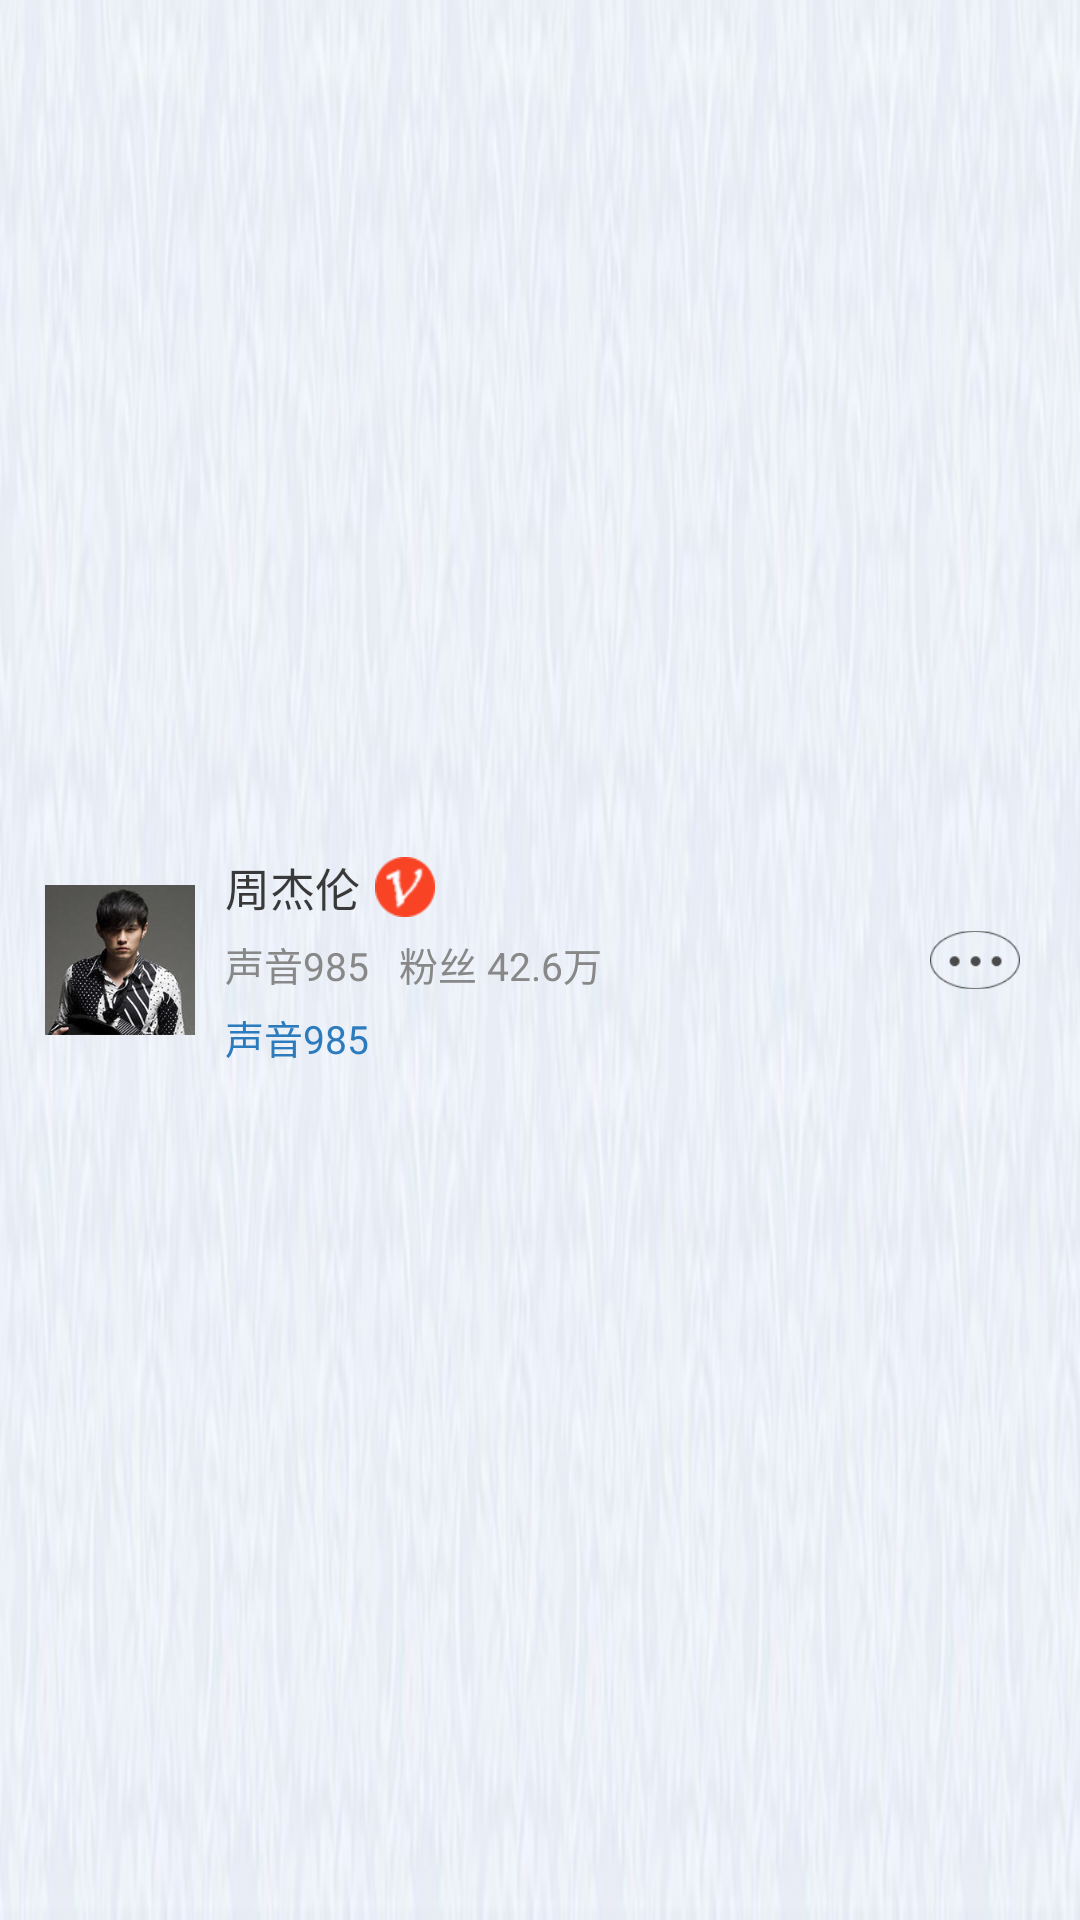

Produce the Android XML layout that renders to this screen, including the resource entries it uses.
<!-- AndroidManifest.xml: application theme hask_title_bar -->
<!-- res/layout/guanzhu_item.xml -->
<LinearLayout xmlns:android="http://schemas.android.com/apk/res/android"
    xmlns:tools="http://schemas.android.com/tools"
    android:layout_width="wrap_content"
    android:layout_height="wrap_content"
    android:gravity="center"
    android:orientation="horizontal"
    android:paddingLeft="15dip" 
    android:background="@drawable/item_bg">

    <RelativeLayout
        android:layout_width="match_parent"
        android:layout_height="90dip" 
        >

        <LinearLayout
            android:layout_width="match_parent"
            android:layout_height="match_parent" >

            <ImageView
               android:id="@+id/iv_head"
                android:layout_width="50dip"
                android:layout_height="50dip"
                android:src="@drawable/zhoujielu"
                android:layout_gravity="center_vertical" />

            <LinearLayout
                android:layout_width="match_parent"
                android:layout_height="match_parent"
                android:layout_marginLeft="10dip"
                android:gravity="center_vertical"
                android:orientation="vertical" >

                <LinearLayout
                    android:layout_width="wrap_content"
                    android:layout_height="wrap_content"
                    android:gravity="center"
                    android:orientation="horizontal" >

                    <TextView
                        android:id="@+id/tv_name"
                        android:layout_width="wrap_content"
                        android:layout_height="wrap_content"
                        android:text="周杰伦"
                        android:textSize="15sp"
                        android:textColor="#393939" />

                    <ImageView
                        android:id="@+id/iv_isv"
                        android:layout_width="20dip"
                        android:layout_height="20dip"
                        android:layout_marginLeft="5dip"
                        android:src="@drawable/my_home_v" />
                </LinearLayout>

                <LinearLayout
                    android:layout_width="wrap_content"
                    android:layout_height="wrap_content"
                    android:layout_marginTop="5dip"
                    android:gravity="center"
                    android:orientation="horizontal" >

                    <TextView
                        android:id="@+id/tv_voice"
                        android:layout_width="wrap_content"
                        android:layout_height="wrap_content"
                        android:text="声音985" 
                        android:textSize="13sp"
                        android:textColor="#888888"/>

                    <TextView
                        android:id="@+id/tv_fans"
                        android:layout_width="wrap_content"
                        android:layout_height="wrap_content"
                        android:layout_marginLeft="10dip"
                        android:text="粉丝 42.6万" 
                        android:textSize="13sp"
                        android:textColor="#888888"/>
                </LinearLayout>

                <LinearLayout
                    android:layout_width="wrap_content"
                    android:layout_height="wrap_content"
                    android:layout_marginTop="5dip"
                    android:gravity="center"
                    android:orientation="horizontal" >

                    <TextView
                        android:id="@+id/tv_music_name"
                        android:layout_width="wrap_content"
                        android:layout_height="wrap_content"
                        android:text="声音985" 
                        android:textColor="#2b7bbd"
                        android:textSize="13sp"/>
                </LinearLayout>
            </LinearLayout>
        </LinearLayout>

        <ImageView
            android:id="@+id/iv_sixin"
            android:layout_width="30dip"
            android:layout_height="30dip"
            android:layout_alignParentRight="true"
            android:layout_centerVertical="true"
            android:layout_marginRight="20dip"
            android:src="@drawable/guanzhu_msg" />
    </RelativeLayout>

</LinearLayout>
<!-- resources referenced by this layout -->
<resources>
  <!-- drawable guanzhu_msg: png bitmap (drawable-xhdpi, 4221 bytes) -->
  <!-- drawable item_bg: png bitmap (drawable-xhdpi, 106434 bytes) -->
  <!-- drawable my_home_v: png bitmap (drawable-xhdpi, 4026 bytes) -->
  <!-- drawable zhoujielu: png bitmap (drawable-xhdpi, 51682 bytes) -->
  <style name="hask_title_bar" parent="android:Theme.Light">
          <item name="android:windowTitleSize">50dp</item>
          <item name="android:windowTitleBackgroundStyle">@style/CustomWindowTitleBackground</item>
      </style>
  <style name="CustomWindowTitleBackground">
          <item name="android:background">@drawable/tab_up</item>
      </style>
  <!-- drawable tab_up: png bitmap (drawable-xhdpi, 97187 bytes) -->
</resources>
